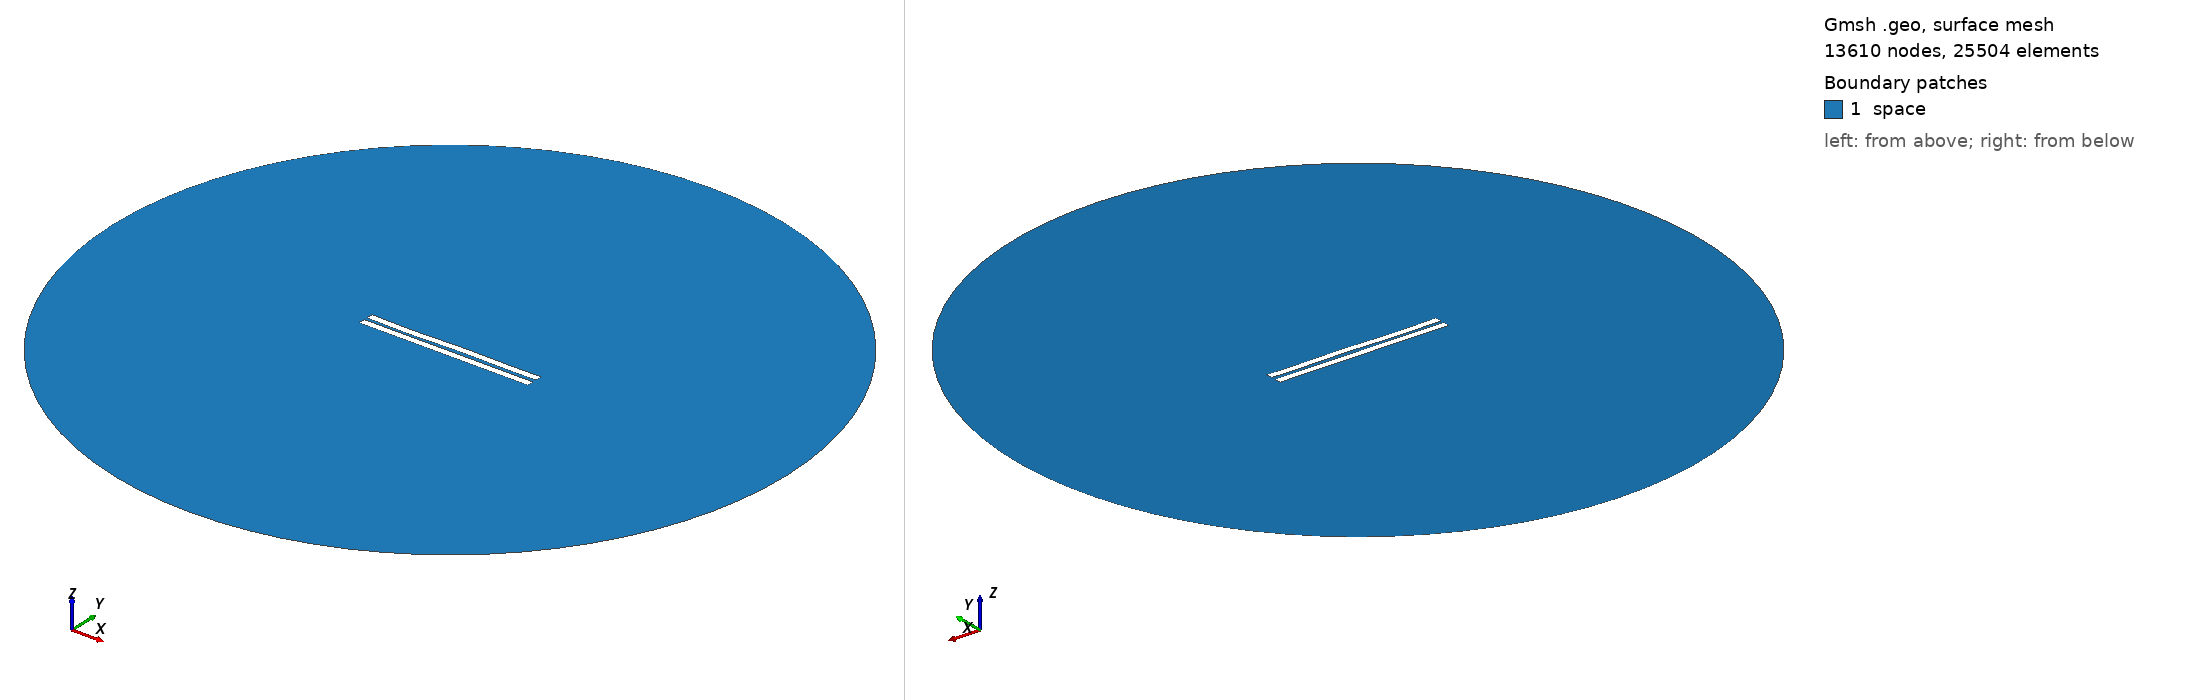

Gmsh geometry script, surface-meshed: 13610 nodes, 25504 surface elements. Boundary patches (legend numbers): 1 space. Left view from above one corner, right view from below the opposite corner. Legend entries are the model's physical surfaces. The drawing asked Gmsh for element sizes between 1% and 20% of the model's largest extent; the script's own settings can give other sizes.

=== 1801.geo (drawn) ===
//---------------------------------------
// Geometry kernel
//---------------------------------------

SetFactory("OpenCASCADE");



//---------------------------------------
// Parameters of the geometry
//---------------------------------------

// Overetch of the upper plate
overetch = 0.0;

// Distance between the plates
distance = 2.0;

// Discretization over the x axis (for the deformation)
nx = 50; 

// Length of the plate
L = 100 - overetch; 

// Number of modes
n = 4; 

// 1st mode coefficient
coeff(1) = 0.15;
beta(1) = 0.596864 * 3.1415926535 / L;

// 2nd mode coefficient
coeff(2) = 0.0;
beta(2) = 1.49418 * 3.1415926535 / L;

// 3rd mode coefficient
coeff(3) = -0.15;
beta(3) = 2.50025 * 3.1415926535 / L;

// 4th mode coefficient
coeff(4) = -0.15;
beta(4) = 3.49999 * 3.1415926535 / L;



//---------------------------------------
// Upper plate (deformed rectangle)
//---------------------------------------

// Coordiantes of the upper plate
xmin = -50;
xmax = 50 - overetch;

// Height of the upper plate
yheight = 4 - 2 * overetch;

// Indexes of the points
UpperID[] = {};
LowerID[] = {};
LeftID[] = {};
RightID[] = {};

// Point index
p = 1;

// Horizontal edges
For i In {1:nx}
    x = xmin + (i-1)*(xmax - xmin)/(nx-1);

    y_bottom = distance / 2 + overetch;
    For j In {1:n}
        C = (Cosh(beta(j)*L) + Cos(beta(j)*L)) / (Sinh(beta(j)*L) + Sin(beta(j)*L));
        y_bottom  = y_bottom + coeff(j) * (Cosh(beta(j)*(x+50)) - Cos(beta(j)*(x+50)) - C * (Sinh(beta(j)*(x+50)) - Sin(beta(j)*(x+50))));
    EndFor

    y_top = y_bottom + yheight;

    Point(p) = {x, y_top, 0, 1.0};
    UpperID[i] = p;
    p = p + 1;

    Point(p) = {x, y_bottom, 0, 1.0};
    LowerID[i] = p;
    p = p + 1;
EndFor

// Create point lists
UpperPts[] = {}; LowerPts[] = {};
For i In {1:nx}
  UpperPts[] += {UpperID[i]};
  LowerPts[] += {LowerID[i]};
EndFor

// Build splines
Spline(1) = {UpperPts[]};
Spline(2) = {LowerPts[]};
Line(3) = {LowerPts[nx-1], UpperPts[nx-1]};
Line(4) = {LowerPts[0], UpperPts[0]};

// Build the plane surface
Curve Loop(1) = {2, 3, -1, -4};
Plane Surface(1) = {1};



//---------------------------------------
// Lower plate (rectangle)
//---------------------------------------

// Vertices
Point(1001) = {-50, -1, 0, 1.0};
Point(1002) = { 50, -1, 0, 1.0};
Point(1003) = { 50,  -5, 0, 1.0};
Point(1004) = {-50,  -5, 0, 1.0};

// Edges
Line(5) = {1001, 1002};
Line(6) = {1002, 1003};
Line(7) = {1003, 1004};
Line(8) = {1004, 1001};

// Plane surface
Line Loop(2) = {5, 6, 7, 8};
Plane Surface(2) = {2}; 



//---------------------------------------
// Outer (fictious) boundary
//---------------------------------------

// Points
Point(1005) = {0, 0, 0};       // Center
Point(1006) = {200, 0, 0};     // Start point
Point(1007) = {0, 200, 0};     // 90 degrees
Point(1008) = {-200, 0, 0};    // 180 degrees
Point(1009) = {0, -200, 0};    // 270 degrees

// Circle arcs (each needs start, center, end)
Circle(9) = {1006, 1005, 1007};
Circle(10) = {1007, 1005, 1008};
Circle(11) = {1008, 1005, 1009};
Circle(12) = {1009, 1005, 1006};

// Plane surface for the entire domain
Curve Loop(3) = {9, 10, 11, 12};
Surface(3) = {3};

// Subtract the plates from the whole domain to obtain the actual domain where we want to solve the equations
BooleanDifference{ Surface{3}; Delete; }{ Surface{1}; Surface{2}; Delete; }




//---------------------------------------
// Transfinite Lines/Curves
//---------------------------------------

// Set the number of points on the boundaries
r = 7;

// Plates
Transfinite Curve {1, 2} = 50*r Using Progression 1;
Transfinite Curve {3, 4} = 2*r Using Progression 1;
Transfinite Line {5, 7} = 50*r Using Progression 1;
Transfinite Line {6, 8} = 2*r Using Progression 1;

// Outer boundary
Transfinite Line {9, 10, 11, 12} = 20 Using Progression 1;



//---------------------------------------
// Physical groups
//---------------------------------------                

// Physical curves (boundaries)
Physical Line("force_segment", 10) = {2};
Physical Line("upper_plate", 11) = {1, 3, 4};
Physical Line("lower_plate", 12) = {5, 6, 7, 8};
Physical Line("boundary", 20) = {9, 10, 11, 12};

// Physical Surfaces
Physical Surface("space", 30) = {3};



//---------------------------------------
// 6. Generate the Mesh
//---------------------------------------

// 2D mesh generation
Mesh 2;
